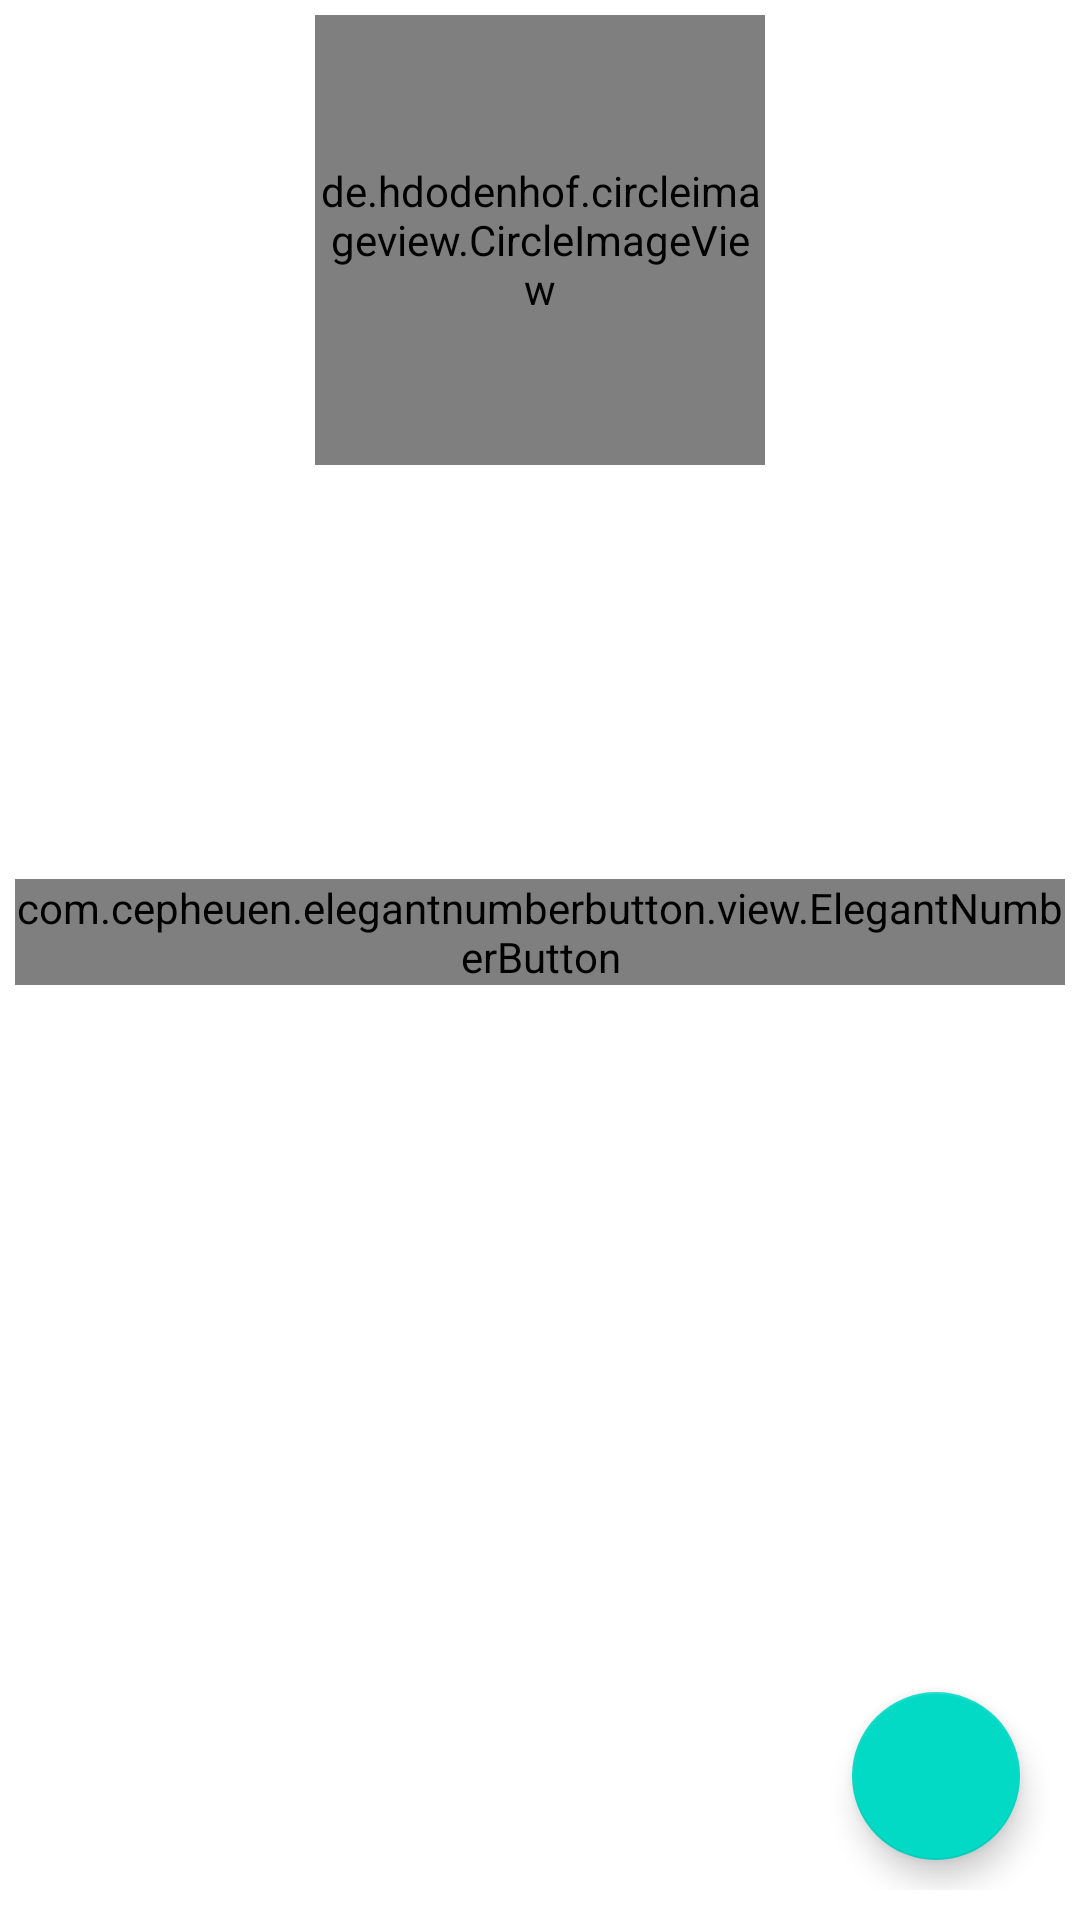

The Android layout XML behind this screen, and the referenced resources:
<!-- AndroidManifest.xml: fallback theme Theme.MaterialComponents.DayNight.NoActionBar -->
<!-- res/layout/fragment_product_details.xml -->
<?xml version="1.0" encoding="utf-8"?>
<LinearLayout xmlns:android="http://schemas.android.com/apk/res/android"
    xmlns:tools="http://schemas.android.com/tools"
    android:layout_width="match_parent"
    android:layout_height="match_parent"
    xmlns:app="http://schemas.android.com/apk/res-auto"
    tools:context=".ui.ProductDetailsFragment"
    android:orientation="vertical">

    <LinearLayout
        android:layout_width="match_parent"
        android:layout_height="match_parent"
        android:orientation="vertical"
        >

        <LinearLayout
            android:layout_width="match_parent"
            android:layout_height="wrap_content"
            android:orientation="vertical"
            android:gravity="center"
            >

            <de.hdodenhof.circleimageview.CircleImageView
                android:id="@+id/img_product_details"
                android:layout_width="150dp"
                android:layout_height="150dp"
                android:layout_margin="5dp"
                />

            <TextView
                android:id="@+id/txt_view_product_name_details"
                android:layout_width="wrap_content"
                android:layout_height="wrap_content"
                android:textColorHint="@android:color/black"
                android:textSize="17sp"
                android:textColor="@android:color/black"
                android:textStyle="bold"
                android:layout_margin="5dp"
                android:padding="5dp"
                />

            <TextView
                android:id="@+id/txt_view_product_description_details"
                android:layout_width="wrap_content"
                android:layout_height="wrap_content"
                android:textColorHint="@android:color/black"
                android:textSize="17sp"
                android:textColor="@android:color/black"
                android:textStyle="bold"
                android:layout_margin="5dp"
                android:padding="5dp"
                />

            <TextView
                android:id="@+id/txt_view_product_price_details"
                android:layout_width="wrap_content"
                android:layout_height="wrap_content"
                android:textColorHint="@android:color/black"
                android:textSize="17sp"
                android:textColor="@android:color/black"
                android:textStyle="bold"
                android:layout_margin="5dp"
                android:padding="5dp"
                />

            <com.cepheuen.elegantnumberbutton.view.ElegantNumberButton
                android:id="@+id/elegant_number_btn"
                android:layout_width="wrap_content"
                android:layout_height="wrap_content"
                app:initialNumber="1"
                app:finalNumber="10"
                android:layout_margin="5dp"
                />

        </LinearLayout>

        <RelativeLayout
            android:layout_width="match_parent"
            android:layout_height="match_parent"
            android:layout_margin="10dp"
            >

            <com.google.android.material.floatingactionbutton.FloatingActionButton
                android:id="@+id/fab_add_to_cart"
                android:layout_width="wrap_content"
                android:layout_height="wrap_content"
                android:layout_alignParentBottom="true"
                android:layout_alignParentEnd="true"
                android:layout_margin="10dp"
                android:src="@drawable/nav_cart"
                />

        </RelativeLayout>

    </LinearLayout>

</LinearLayout>
<!-- resources referenced by this layout -->
<resources>

</resources>
